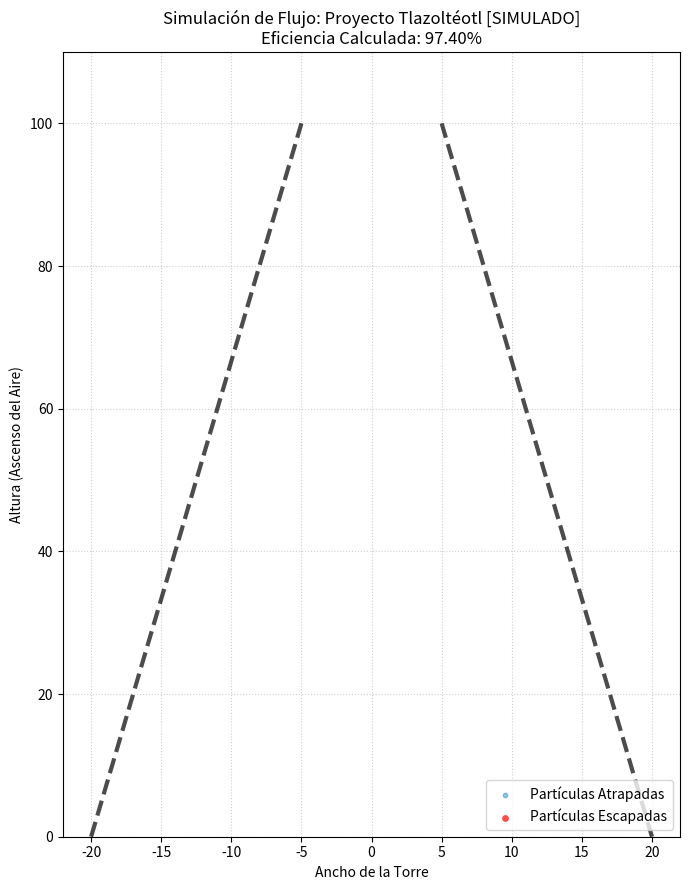

Write Python code to recreate this figure.
import numpy as np
import matplotlib.pyplot as plt
import json
import os

# --- CONFIGURACIÓN DEL MODO DE DATOS ---
# Opciones: "simulado" | "cdmx_real"
MODO_DATOS = "simulado"  # ⬅️ CAMBIA ESTO A "cdmx_real" PARA USAR DATOS REALES

# --- FUNCIÓN PARA CARGAR DATOS REALES ---
def cargar_datos_reales():
    """Carga parámetros desde escenarios_cdmx.json generado por datos_cdmx.py"""
    archivo = "escenarios_cdmx.json"
    
    if not os.path.exists(archivo):
        raise FileNotFoundError(
            f"⚠️  No se encontró '{archivo}'.\n"
            f"   Primero ejecuta: python datos_cdmx.py"
        )
    
    with open(archivo, 'r', encoding='utf-8') as f:
        data = json.load(f)
    
    params = data['escenario_actual']
    metadata = {
        'estacion': data['estacion'],
        'timestamp': data['timestamp_medicion'],
        'pm25_real': params['pm25_real'],
        'viento_real': params['viento_real'],
        'categoria': params['categoria_calidad']
    }
    
    return params, metadata

# --- CONFIGURACIÓN DE LA HIPÓTESIS (PARAMETROS) ---
if MODO_DATOS == "cdmx_real":
    try:
        params, metadata = cargar_datos_reales()
        NUM_PARTICULAS = params['num_particulas']
        VELOCIDAD_VIENTO = params['velocidad_viento']
        EFICIENCIA_RED = params['eficiencia_red']
        ANCHO_CUELLO = params['ancho_cuello']
        print("\n✅ MODO: DATOS REALES DE CDMX")
        print(f"   Estación: {metadata['estacion']}")
        print(f"   Fecha: {metadata['timestamp']}")
        print(f"   PM2.5: {metadata['pm25_real']} µg/m³ ({metadata['categoria']})")
        print(f"   Viento: {metadata['viento_real']} m/s" if metadata['viento_real'] else "   Viento: Estimado")
        print()
    except FileNotFoundError as e:
        print(f"\n{e}\n")
        exit(1)
else:
    # VALORES SIMULADOS (ORIGINALES)
    NUM_PARTICULAS = 2000
    VELOCIDAD_VIENTO = 1.5
    EFICIENCIA_RED = 0.7
    ANCHO_CUELLO = 10
    metadata = None

ALTURA_TORRE = 100       # Altura relativa de la torre
ANCHO_BASE = 40          # Ancho en la entrada (suelo)

# --- INICIO DE SIMULACIÓN ---
# Coordenadas iniciales (todas en el suelo y distribuidas en el ancho de la base)
x = np.random.uniform(-ANCHO_BASE/2, ANCHO_BASE/2, NUM_PARTICULAS)
y = np.zeros(NUM_PARTICULAS) 

# Estados: 1 = Volando (Aire sucio), 0 = Atrapada (Lodo/Agua limpia)
estado = np.ones(NUM_PARTICULAS) 

print(f"--- INICIANDO SIMULACIÓN PROYECTO TLAZOLTÉOTL ---")
print(f"Lanzando {NUM_PARTICULAS} partículas al sistema...")

# Ciclo de tiempo (Simulación del ascenso del aire)
for t in range(ALTURA_TORRE):
    # 1. FÍSICA: Efecto Venturi (Aceleración)
    # Mientras más sube y más se estrecha el tubo, más rápido viaja el aire
    factor_estrechamiento = 1 + (t / ALTURA_TORRE) * 2.5 
    y += VELOCIDAD_VIENTO * factor_estrechamiento
    
    # 2. CAOS: Movimiento lateral (Turbulencia natural)
    x += np.random.uniform(-1, 1, NUM_PARTICULAS)
    
    # 3. GEOMETRÍA: Paredes de la torre (Hiperboloide)
    # Calcula el ancho permitido en esta altura específica
    ancho_actual = ANCHO_BASE - ( (ANCHO_BASE - ANCHO_CUELLO) * (y / ALTURA_TORRE) )
    ancho_actual = np.maximum(ancho_actual, ANCHO_CUELLO) # Límite físico del cuello
    
    # 4. FILTRADO: La Red Húmeda + Ionización
    # Generamos probabilidad aleatoria para cada partícula en este instante
    probabilidad = np.random.rand(NUM_PARTICULAS)
    
    # Si la partícula sigue volando Y la probabilidad cae dentro de la eficiencia:
    atrapadas_ahora = (estado == 1) & (probabilidad < (EFICIENCIA_RED * 0.05)) 
    estado[atrapadas_ahora] = 0 # Se marca como atrapada (se vuelve azul)

    # 5. LIMITES: Rebote en las paredes
    rebote = (x > ancho_actual/2) | (x < -ancho_actual/2)
    x[rebote] *= -0.9 # Rebota hacia adentro perdiendo un poco de inercia

# --- CÁLCULO DE RESULTADOS ---
particulas_atrapadas = np.sum(estado == 0)
particulas_escapadas = np.sum(estado == 1)
eficiencia_final = (particulas_atrapadas / NUM_PARTICULAS) * 100

print(f"\n--- REPORTE DE INGENIERÍA ---")
print(f"Modo de Datos: {MODO_DATOS.upper()}")
if metadata:
    print(f"PM2.5 medido: {metadata['pm25_real']} µg/m³")
    if metadata['viento_real']:
        print(f"Viento medido: {metadata['viento_real']} m/s")
print(f"Partículas capturadas (Lodo): {particulas_atrapadas}")
print(f"Partículas emitidas (Aire sucio): {particulas_escapadas}")
print(f"EFICIENCIA TOTAL DEL SISTEMA: {eficiencia_final:.2f}%")

# ==============================================================================
# --- MÓDULO DE CÁLCULO DE RECURSOS + BIORREACTOR DE ALGAS (XPRIZE MODE) ---
# ==============================================================================

print(f"\n--- REPORTE DE TERRAFORMACIÓN (XPRIZE METRICS) ---")

# 1. FLUJO DE AIRE (El Pulmón)
radio_promedio = (ANCHO_BASE + ANCHO_CUELLO) / 4
area_seccion = np.pi * (radio_promedio ** 2)
# Flujo volumétrico diario (m3/día)
flujo_aire_m3_dia = area_seccion * (VELOCIDAD_VIENTO * 1.5) * 86400

# 2. CAPTURA DE CARBONO (CO2) CON ALGAS
# Datos científicos base:
co2_en_aire = 0.00075  # kg de CO2 por m3 de aire (aprox 415 ppm)
tasa_absorcion_agua = 0.40 # 40% del CO2 se disuelve en la cortina de agua/niebla
ratio_algas = 1.8 # 1 kg de algas consume 1.8 kg de CO2

# Cálculo
co2_potencial_dia = flujo_aire_m3_dia * co2_en_aire
co2_capturado_dia = co2_potencial_dia * tasa_absorcion_agua
biomasa_generada_dia = co2_capturado_dia / ratio_algas
co2_anual_toneladas = (co2_capturado_dia * 365) / 1000

print(f"🌿 BIO-REACTOR DE ALGAS:")
print(f"   - CO2 Secuestrado: {co2_capturado_dia:.2f} kg/día")
print(f"   - IMPACTO ANUAL: {co2_anual_toneladas:.2f} TONELADAS de CO2 eliminadas")
print(f"   - Biomasa producida: {biomasa_generada_dia:.2f} kg/día (Fertilizante/Biofuel)")

# 3. AIRE LIMPIO
aire_limpio_dia = flujo_aire_m3_dia * (eficiencia_final / 100)
personas_equivalente = int(aire_limpio_dia / 11)

print(f"\n🌬️  AIRE PURIFICADO: {aire_limpio_dia:,.0f} m³/día")
print(f"   (Equivalente a lo que respiran unas {personas_equivalente:,} personas al día)")

# 4. AGUA (Cosecha Warka)
# Superficie del hiperboloide (aprox)
area_lateral = np.pi * ((ANCHO_BASE+ANCHO_CUELLO)/2) * ALTURA_TORRE 
captacion_warka = 0.5 # L/m2 (niebla)
agua_total = area_lateral * captacion_warka

print(f"\n💧 AGUA COSECHADA: {agua_total:,.0f} Litros/día")
print(f"   (Alimenta biorreactor de algas + humidificadores)")

# 5. ENERGÍA (Turbina MagLev)
densidad_aire = 0.95 
area_turbina = np.pi * ((ANCHO_CUELLO/2)**2)
vel_salida = VELOCIDAD_VIENTO * 2.5
potencia = 0.5 * densidad_aire * area_turbina * (vel_salida**3) * 0.35
energia = (potencia * 24) / 1000

print(f"\n⚡ ENERGÍA GENERADA: {energia:.2f} kWh/día")
print(f"   (Alimenta ionizadores, bombas y sistema de algas)")

print(f"\n--- ESTADO DEL SISTEMA: LISTO PARA PITCH XPRIZE ---")



# --- VISUALIZACIÓN GRÁFICA ---
titulo = f"Simulación de Flujo: Proyecto Tlazoltéotl [{MODO_DATOS.upper()}]\nEficiencia Calculada: {eficiencia_final:.2f}%"
if metadata and metadata['pm25_real']:
    titulo += f" | PM2.5: {metadata['pm25_real']} µg/m³"

plt.figure(figsize=(7, 9))
plt.title(titulo)
plt.xlabel("Ancho de la Torre")
plt.ylabel("Altura (Ascenso del Aire)")

# Graficar partículas atrapadas (Azul = Agua sucia/Lodo)
plt.scatter(x[estado==0], y[estado==0], color='#0077be', s=10, alpha=0.4, label='Partículas Atrapadas')

# Graficar partículas escapadas (Rojo = Contaminación remanente)
plt.scatter(x[estado==1], y[estado==1], color='#ff4d4d', s=15, label='Partículas Escapadas')

# Dibujar las paredes de la torre (Referencia visual)
plt.plot([-ANCHO_BASE/2, -ANCHO_CUELLO/2], [0, ALTURA_TORRE], 'k--', linewidth=3, alpha=0.7) 
plt.plot([ANCHO_BASE/2, ANCHO_CUELLO/2], [0, ALTURA_TORRE], 'k--', linewidth=3, alpha=0.7)

plt.ylim(0, ALTURA_TORRE + 10)
plt.legend(loc='lower right')
plt.grid(True, linestyle=':', alpha=0.6)
plt.tight_layout()
plt.show()
